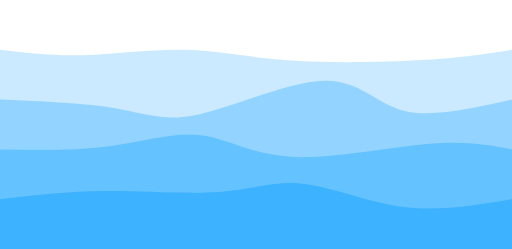
t = 0.00 s
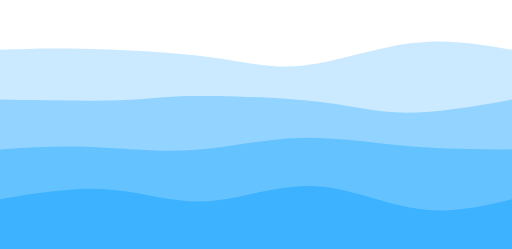
t = 0.75 s
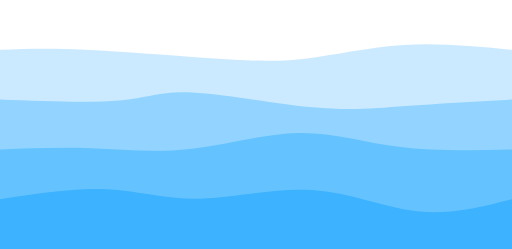
t = 1.25 s
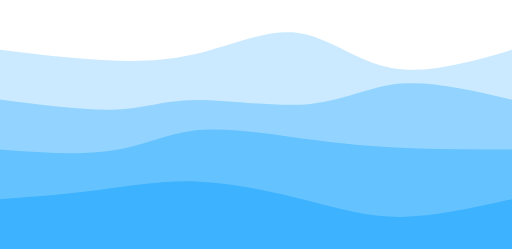
t = 2.00 s
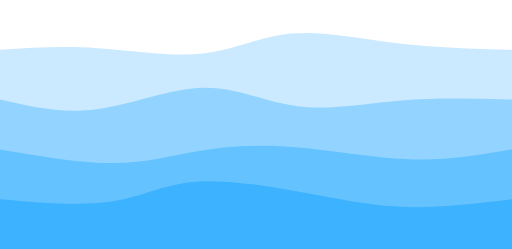
t = 2.75 s
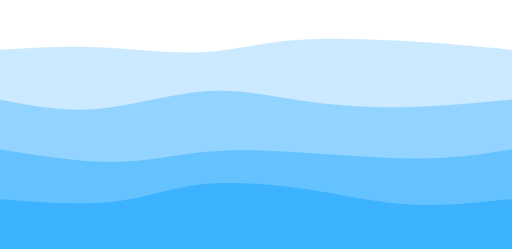
t = 3.25 s

The animated SVG that drew these frames (rendered in a browser with its animation timeline set to each time). Animation: 4 CSS @keyframes rules; one cycle of 4.00 s, repeats indefinitely.

<svg width="100%" height="100%" id="svg" viewBox="0 0 1440 700" xmlns="http://www.w3.org/2000/svg" class="transition duration-300 ease-in-out delay-150"><style>
          .path-0{
            animation:pathAnim-0 4s;
            animation-timing-function: linear;
            animation-iteration-count: infinite;
          }
          @keyframes pathAnim-0{
            0%{
              d: path("M 0,700 C 0,700 0,140 0,140 C 73.67464114832538,148.91866028708134 147.34928229665076,157.83732057416267 236,155 C 324.65071770334924,152.16267942583733 428.27751196172244,137.56937799043064 522,140 C 615.7224880382776,142.43062200956936 699.5406698564594,161.88516746411483 817,170 C 934.4593301435406,178.11483253588517 1085.5598086124403,174.88995215311004 1195,168 C 1304.4401913875597,161.11004784688996 1372.22009569378,150.555023923445 1440,140 C 1440,140 1440,700 1440,700 Z");
            }
            25%{
              d: path("M 0,700 C 0,700 0,140 0,140 C 65.6267942583732,133.51196172248802 131.2535885167464,127.02392344497608 240,131 C 348.7464114832536,134.97607655502392 500.6124401913877,149.41626794258374 609,167 C 717.3875598086123,184.58373205741626 782.2966507177032,205.311004784689 865,189 C 947.7033492822968,172.688995215311 1048.2009569377992,119.33971291866028 1147,105 C 1245.7990430622008,90.66028708133972 1342.8995215311004,115.33014354066987 1440,140 C 1440,140 1440,700 1440,700 Z");
            }
            50%{
              d: path("M 0,700 C 0,700 0,140 0,140 C 77.46411483253587,149.5980861244019 154.92822966507174,159.19617224880383 245,166 C 335.07177033492826,172.80382775119617 437.7511961722488,176.8133971291866 540,154 C 642.2488038277512,131.1866028708134 744.066985645933,81.55023923444975 834,92 C 923.933014354067,102.44976076555025 1001.980861244019,172.98564593301438 1101,191 C 1200.019138755981,209.01435406698562 1320.0095693779904,174.5071770334928 1440,140 C 1440,140 1440,700 1440,700 Z");
            }
            75%{
              d: path("M 0,700 C 0,700 0,140 0,140 C 91.50239234449762,129.3492822966507 183.00478468899524,118.69856459330143 284,125 C 384.99521531100476,131.30143540669857 495.48325358851673,154.55502392344496 581,149 C 666.5167464114833,143.44497607655504 727.0622009569377,109.08133971291866 814,95 C 900.9377990430623,80.91866028708134 1014.2679425837321,87.11961722488037 1123,98 C 1231.732057416268,108.88038277511963 1335.8660287081339,124.44019138755982 1440,140 C 1440,140 1440,700 1440,700 Z");
            }
            100%{
              d: path("M 0,700 C 0,700 0,140 0,140 C 73.67464114832538,148.91866028708134 147.34928229665076,157.83732057416267 236,155 C 324.65071770334924,152.16267942583733 428.27751196172244,137.56937799043064 522,140 C 615.7224880382776,142.43062200956936 699.5406698564594,161.88516746411483 817,170 C 934.4593301435406,178.11483253588517 1085.5598086124403,174.88995215311004 1195,168 C 1304.4401913875597,161.11004784688996 1372.22009569378,150.555023923445 1440,140 C 1440,140 1440,700 1440,700 Z");
            }
          }</style><path d="M 0,700 C 0,700 0,140 0,140 C 73.67464114832538,148.91866028708134 147.34928229665076,157.83732057416267 236,155 C 324.65071770334924,152.16267942583733 428.27751196172244,137.56937799043064 522,140 C 615.7224880382776,142.43062200956936 699.5406698564594,161.88516746411483 817,170 C 934.4593301435406,178.11483253588517 1085.5598086124403,174.88995215311004 1195,168 C 1304.4401913875597,161.11004784688996 1372.22009569378,150.555023923445 1440,140 C 1440,140 1440,700 1440,700 Z" stroke="none" stroke-width="0" fill="#3db2ff44" class="transition-all duration-300 ease-in-out delay-150 path-0"></path><style>
          .path-1{
            animation:pathAnim-1 4s;
            animation-timing-function: linear;
            animation-iteration-count: infinite;
          }
          @keyframes pathAnim-1{
            0%{
              d: path("M 0,700 C 0,700 0,280 0,280 C 121.48325358851676,285.18660287081343 242.96650717703352,290.3732057416268 328,305 C 413.0334928229665,319.6267942583732 461.6172248803829,343.69377990430627 562,321 C 662.3827751196171,298.30622009569373 814.5645933014354,228.85167464114835 913,227 C 1011.4354066985646,225.14832535885165 1056.1244019138755,290.89952153110045 1135,311 C 1213.8755980861245,331.10047846889955 1326.9377990430621,305.5502392344498 1440,280 C 1440,280 1440,700 1440,700 Z");
            }
            25%{
              d: path("M 0,700 C 0,700 0,280 0,280 C 130.31578947368422,281.244019138756 260.63157894736844,282.488038277512 340,274 C 419.36842105263156,265.511961722488 447.7894736842105,247.2918660287081 536,253 C 624.2105263157895,258.7081339712919 772.2105263157895,288.3444976076555 881,305 C 989.7894736842105,321.6555023923445 1059.3684210526317,325.3301435406699 1146,319 C 1232.6315789473683,312.6698564593301 1336.3157894736842,296.334928229665 1440,280 C 1440,280 1440,700 1440,700 Z");
            }
            50%{
              d: path("M 0,700 C 0,700 0,280 0,280 C 121.20574162679426,295.7511961722488 242.41148325358853,311.50239234449765 327,308 C 411.58851674641147,304.49760765550235 459.5598086124402,281.7416267942583 550,281 C 640.4401913875598,280.2583732057417 773.3492822966507,301.5311004784689 873,292 C 972.6507177033493,282.4688995215311 1039.043062200957,242.13397129186603 1128,235 C 1216.956937799043,227.86602870813397 1328.4784688995214,253.93301435406698 1440,280 C 1440,280 1440,700 1440,700 Z");
            }
            75%{
              d: path("M 0,700 C 0,700 0,280 0,280 C 75.34928229665073,301.5598086124402 150.69856459330146,323.1196172248804 253,307 C 355.30143540669854,290.8803827751196 484.555023923445,237.08133971291863 580,235 C 675.444976076555,232.91866028708137 737.0813397129187,282.555023923445 824,301 C 910.9186602870813,319.444976076555 1023.1196172248804,306.69856459330146 1130,298 C 1236.8803827751196,289.30143540669854 1338.44019138756,284.6507177033493 1440,280 C 1440,280 1440,700 1440,700 Z");
            }
            100%{
              d: path("M 0,700 C 0,700 0,280 0,280 C 121.48325358851676,285.18660287081343 242.96650717703352,290.3732057416268 328,305 C 413.0334928229665,319.6267942583732 461.6172248803829,343.69377990430627 562,321 C 662.3827751196171,298.30622009569373 814.5645933014354,228.85167464114835 913,227 C 1011.4354066985646,225.14832535885165 1056.1244019138755,290.89952153110045 1135,311 C 1213.8755980861245,331.10047846889955 1326.9377990430621,305.5502392344498 1440,280 C 1440,280 1440,700 1440,700 Z");
            }
          }</style><path d="M 0,700 C 0,700 0,280 0,280 C 121.48325358851676,285.18660287081343 242.96650717703352,290.3732057416268 328,305 C 413.0334928229665,319.6267942583732 461.6172248803829,343.69377990430627 562,321 C 662.3827751196171,298.30622009569373 814.5645933014354,228.85167464114835 913,227 C 1011.4354066985646,225.14832535885165 1056.1244019138755,290.89952153110045 1135,311 C 1213.8755980861245,331.10047846889955 1326.9377990430621,305.5502392344498 1440,280 C 1440,280 1440,700 1440,700 Z" stroke="none" stroke-width="0" fill="#3db2ff66" class="transition-all duration-300 ease-in-out delay-150 path-1"></path><style>
          .path-2{
            animation:pathAnim-2 4s;
            animation-timing-function: linear;
            animation-iteration-count: infinite;
          }
          @keyframes pathAnim-2{
            0%{
              d: path("M 0,700 C 0,700 0,420 0,420 C 106.11483253588517,421.86602870813397 212.22966507177034,423.732057416268 308,411 C 403.77033492822966,398.267942583732 489.1961722488038,370.9377990430622 565,380 C 640.8038277511962,389.0622009569378 706.9856459330143,434.5167464114832 819,441 C 931.0143540669857,447.4832535885168 1088.8612440191387,414.9952153110048 1200,405 C 1311.1387559808613,395.0047846889952 1375.5693779904307,407.5023923444976 1440,420 C 1440,420 1440,700 1440,700 Z");
            }
            25%{
              d: path("M 0,700 C 0,700 0,420 0,420 C 75.20574162679426,412.6507177033493 150.41148325358853,405.30143540669854 238,414 C 325.58851674641147,422.69856459330146 425.5598086124402,447.444976076555 531,436 C 636.4401913875598,424.555023923445 747.3492822966508,376.91866028708137 845,370 C 942.6507177033492,363.08133971291863 1027.043062200957,396.88038277511964 1124,412 C 1220.956937799043,427.11961722488036 1330.4784688995214,423.5598086124402 1440,420 C 1440,420 1440,700 1440,700 Z");
            }
            50%{
              d: path("M 0,700 C 0,700 0,420 0,420 C 111.81818181818178,428.4593301435407 223.63636363636357,436.91866028708137 312,424 C 400.36363636363643,411.08133971291863 465.27272727272737,376.78468899521533 546,367 C 626.7272727272726,357.21531100478467 723.2727272727273,371.94258373205736 819,385 C 914.7272727272727,398.05741626794264 1009.6363636363637,409.44497607655506 1113,415 C 1216.3636363636363,420.55502392344494 1328.181818181818,420.27751196172244 1440,420 C 1440,420 1440,700 1440,700 Z");
            }
            75%{
              d: path("M 0,700 C 0,700 0,420 0,420 C 114.40191387559807,443.0909090909091 228.80382775119614,466.1818181818182 322,470 C 415.19617224880386,473.8181818181818 487.18660287081343,458.3636363636363 564,444 C 640.8133971291866,429.6363636363637 722.4497607655503,416.36363636363643 827,423 C 931.5502392344497,429.63636363636357 1059.0143540669856,456.18181818181813 1165,459 C 1270.9856459330144,461.81818181818187 1355.4928229665072,440.90909090909093 1440,420 C 1440,420 1440,700 1440,700 Z");
            }
            100%{
              d: path("M 0,700 C 0,700 0,420 0,420 C 106.11483253588517,421.86602870813397 212.22966507177034,423.732057416268 308,411 C 403.77033492822966,398.267942583732 489.1961722488038,370.9377990430622 565,380 C 640.8038277511962,389.0622009569378 706.9856459330143,434.5167464114832 819,441 C 931.0143540669857,447.4832535885168 1088.8612440191387,414.9952153110048 1200,405 C 1311.1387559808613,395.0047846889952 1375.5693779904307,407.5023923444976 1440,420 C 1440,420 1440,700 1440,700 Z");
            }
          }</style><path d="M 0,700 C 0,700 0,420 0,420 C 106.11483253588517,421.86602870813397 212.22966507177034,423.732057416268 308,411 C 403.77033492822966,398.267942583732 489.1961722488038,370.9377990430622 565,380 C 640.8038277511962,389.0622009569378 706.9856459330143,434.5167464114832 819,441 C 931.0143540669857,447.4832535885168 1088.8612440191387,414.9952153110048 1200,405 C 1311.1387559808613,395.0047846889952 1375.5693779904307,407.5023923444976 1440,420 C 1440,420 1440,700 1440,700 Z" stroke="none" stroke-width="0" fill="#3db2ff88" class="transition-all duration-300 ease-in-out delay-150 path-2"></path><style>
          .path-3{
            animation:pathAnim-3 4s;
            animation-timing-function: linear;
            animation-iteration-count: infinite;
          }
          @keyframes pathAnim-3{
            0%{
              d: path("M 0,700 C 0,700 0,560 0,560 C 94.59330143540669,548.8325358851675 189.18660287081337,537.665071770335 298,537 C 406.8133971291866,536.334928229665 529.846889952153,546.1722488038278 622,539 C 714.153110047847,531.8277511961722 775.4258373205741,507.6459330143541 856,517 C 936.5741626794259,526.3540669856459 1036.44976076555,569.244019138756 1137,582 C 1237.55023923445,594.755980861244 1338.7751196172248,577.377990430622 1440,560 C 1440,560 1440,700 1440,700 Z");
            }
            25%{
              d: path("M 0,700 C 0,700 0,560 0,560 C 108.2870813397129,540.688995215311 216.5741626794258,521.377990430622 308,531 C 399.4258373205742,540.622009569378 473.9904306220095,579.1770334928229 568,575 C 662.0095693779905,570.8229665071771 775.464114832536,523.9138755980862 884,525 C 992.535885167464,526.0861244019138 1096.153110047847,575.1674641148326 1188,589 C 1279.846889952153,602.8325358851674 1359.9234449760766,581.4162679425838 1440,560 C 1440,560 1440,700 1440,700 Z");
            }
            50%{
              d: path("M 0,700 C 0,700 0,560 0,560 C 91.02392344497608,553.4162679425838 182.04784688995215,546.8325358851674 272,535 C 361.95215311004785,523.1674641148326 450.83253588516743,506.0861244019138 552,510 C 653.1674641148326,513.9138755980862 766.6220095693782,538.8229665071771 862,563 C 957.3779904306218,587.1770334928229 1034.6794258373204,610.622009569378 1128,610 C 1221.3205741626796,609.377990430622 1330.66028708134,584.688995215311 1440,560 C 1440,560 1440,700 1440,700 Z");
            }
            75%{
              d: path("M 0,700 C 0,700 0,560 0,560 C 120.133971291866,575.2535885167464 240.267942583732,590.5071770334928 326,577 C 411.732057416268,563.4928229665072 463.0622009569378,521.224880382775 554,511 C 644.9377990430622,500.77511961722496 775.4832535885168,522.5933014354067 881,540 C 986.5167464114832,557.4066985645933 1067.0047846889952,570.4019138755981 1156,573 C 1244.9952153110048,575.5980861244019 1342.4976076555024,567.799043062201 1440,560 C 1440,560 1440,700 1440,700 Z");
            }
            100%{
              d: path("M 0,700 C 0,700 0,560 0,560 C 94.59330143540669,548.8325358851675 189.18660287081337,537.665071770335 298,537 C 406.8133971291866,536.334928229665 529.846889952153,546.1722488038278 622,539 C 714.153110047847,531.8277511961722 775.4258373205741,507.6459330143541 856,517 C 936.5741626794259,526.3540669856459 1036.44976076555,569.244019138756 1137,582 C 1237.55023923445,594.755980861244 1338.7751196172248,577.377990430622 1440,560 C 1440,560 1440,700 1440,700 Z");
            }
          }</style><path d="M 0,700 C 0,700 0,560 0,560 C 94.59330143540669,548.8325358851675 189.18660287081337,537.665071770335 298,537 C 406.8133971291866,536.334928229665 529.846889952153,546.1722488038278 622,539 C 714.153110047847,531.8277511961722 775.4258373205741,507.6459330143541 856,517 C 936.5741626794259,526.3540669856459 1036.44976076555,569.244019138756 1137,582 C 1237.55023923445,594.755980861244 1338.7751196172248,577.377990430622 1440,560 C 1440,560 1440,700 1440,700 Z" stroke="none" stroke-width="0" fill="#3db2ffff" class="transition-all duration-300 ease-in-out delay-150 path-3"></path></svg>
